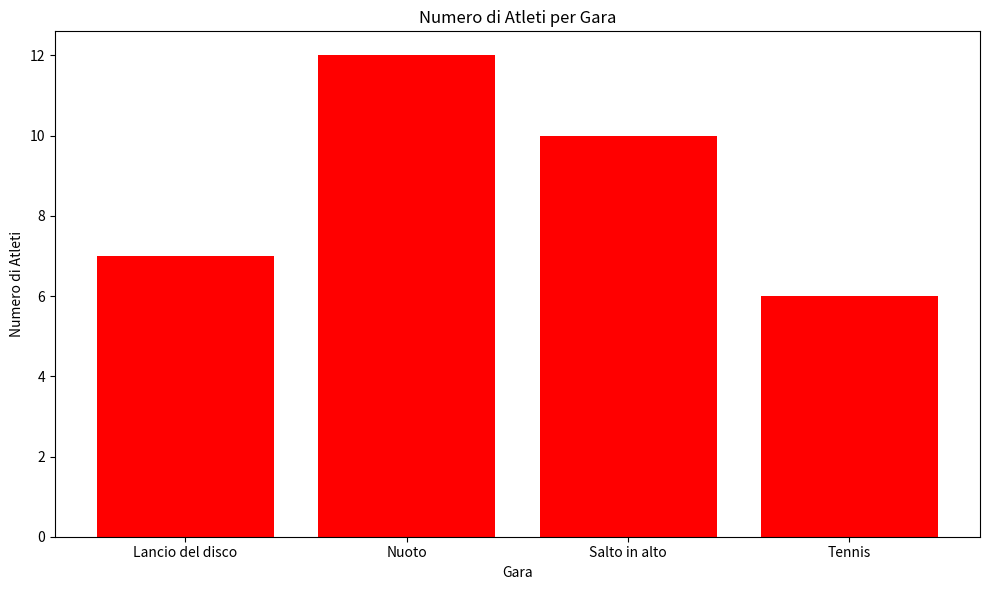

Write Python code to recreate this figure.
import pandas as pd
import matplotlib.pyplot as plt

# Creazione del calendario delle gare
calendario_gare_2025 = pd.DataFrame({
    "Gara": ["Lancio del disco", "Nuoto", "Salto in alto", "Tennis"],
    "Data": ["2025-01-15", "2025-02-20", "2025-03-10", "2025-04-05",]
})

#Dati degli atleti partecipanti per ogni gara
dati_atleti_2025 = pd.DataFrame({
    "Gara": ["Lancio del disco", "Nuoto", "Salto in alto", "Tennis"],
    "Numero Atleti": [7, 12, 10, 6] 
})

# Salvataggio del DataFrame in un file CSV
calendario_gare_2025.to_csv("calendario_gare_2025.csv", index=False)

# Unisci i due DataFrame in base alla colonna "Gara"
dati_completi = pd.merge(calendario_gare_2025, dati_atleti_2025, on="Gara")

# Crea il grafico a barre
plt.figure(figsize=(10, 6))
plt.bar(dati_completi["Gara"], dati_completi["Numero Atleti"], color="r")
plt.xlabel("Gara")
plt.ylabel("Numero di Atleti")
plt.title("Numero di Atleti per Gara")
plt.tight_layout()
plt.show()

#Importo la libreria pandas
#Creo un DataFrame "caledario gare 2025" contenente tutte le informazioni sulle gare
#Creo un DataFrame "dati_atleti_2025" contenente il numero degli atleti partecipanti ad ogni gara
#Unisco i DataFrame in base alla colonna "Gara"in modo da avere un unico DataFrame (dati_completi) che contiene sia le informazioni sul calendario delle gare che sul numero di atleti partecipanti.
#Creo il grafico a barre con la funzione "plt.bar()", nel quale sull'asse delle x inserisco le gare e sulle y il numero dei partecipanti
#Con le funzioni "plt.xlabel()" e "plt.ylabel()" creo le etichette su entrambi gli assi per chiarire quali dati vi sono
#Con la funzione "plt.show()" mostro il grafico